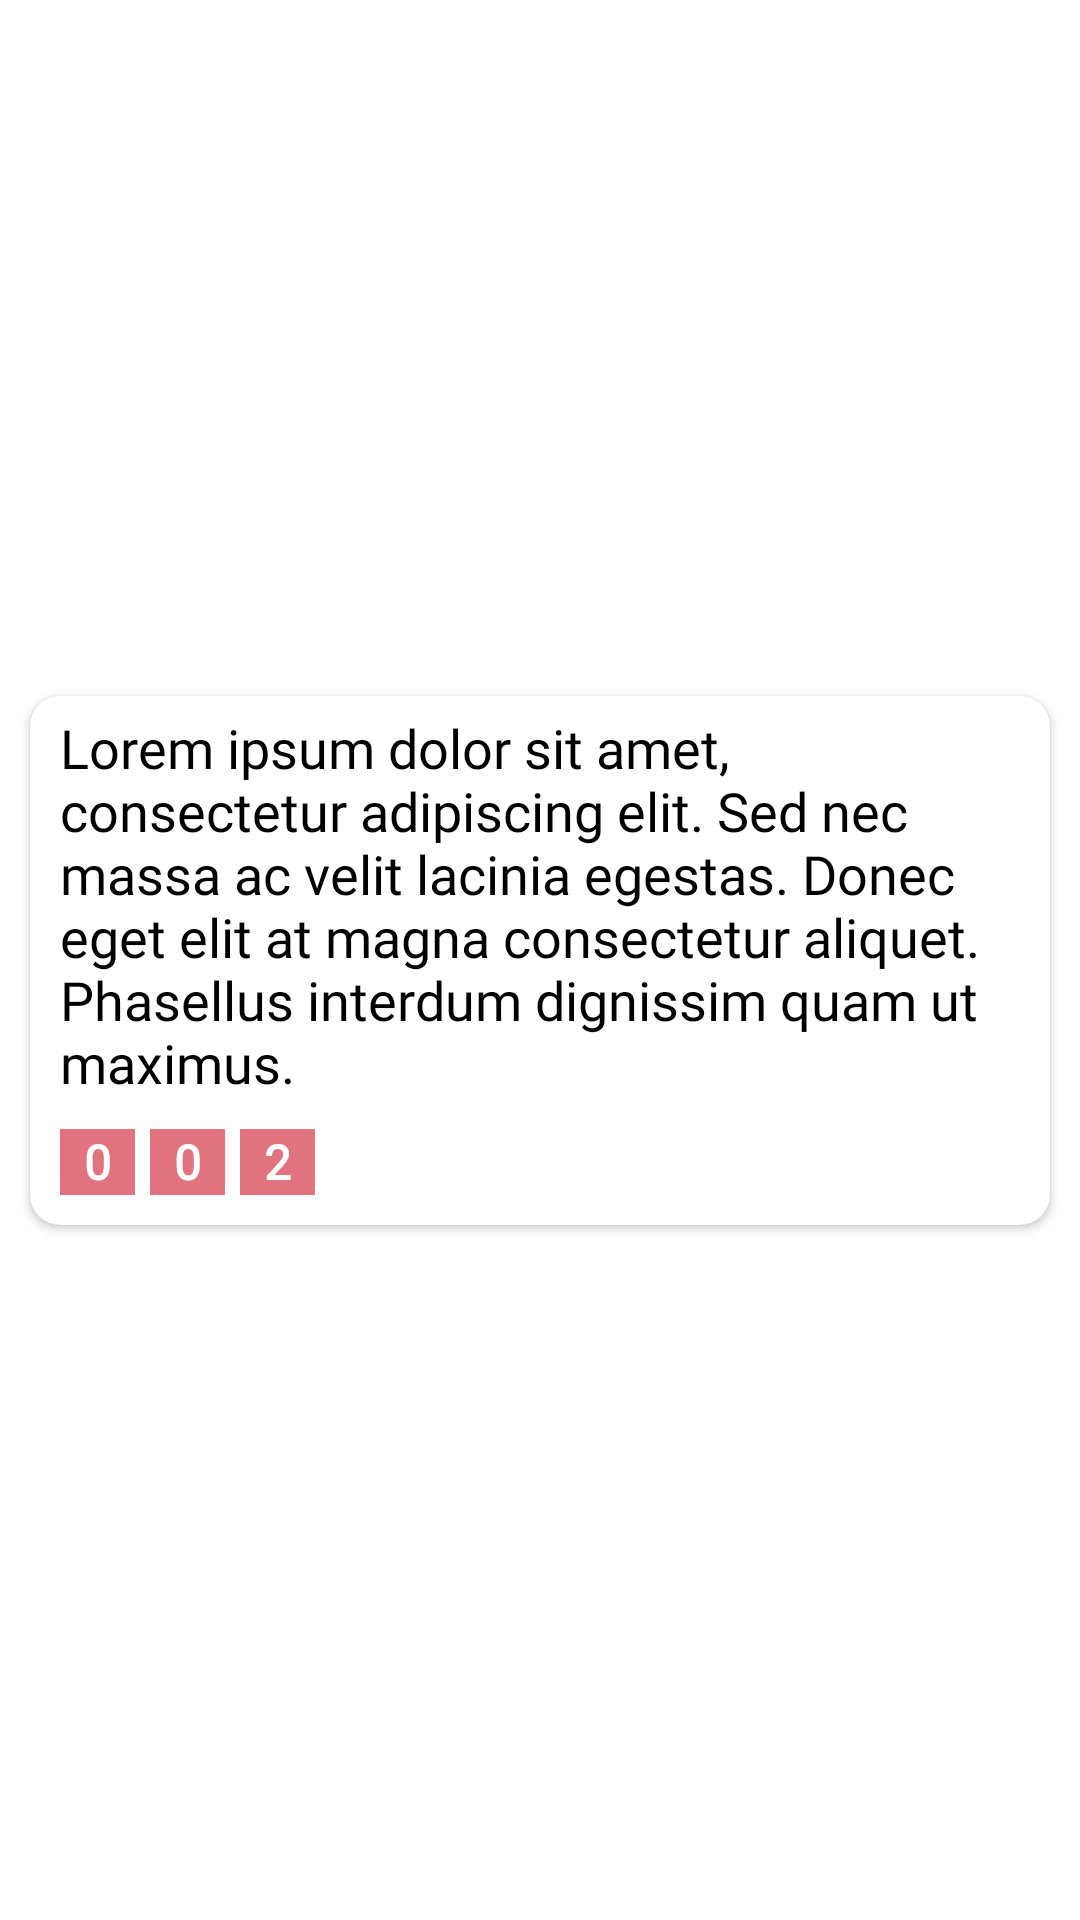

This screen was rendered from an Android layout file. Write that file and the resources it references.
<!-- AndroidManifest.xml: application theme Theme.MiusApp -->
<!-- res/layout/rv_item.xml -->
<?xml version="1.0" encoding="utf-8"?>
<androidx.constraintlayout.widget.ConstraintLayout xmlns:android="http://schemas.android.com/apk/res/android"
    xmlns:app="http://schemas.android.com/apk/res-auto"
    xmlns:tools="http://schemas.android.com/tools"
    android:layout_width="match_parent"
    android:layout_height="wrap_content">

    <androidx.cardview.widget.CardView
        android:layout_width="match_parent"
        android:layout_height="wrap_content"
        android:layout_marginStart="10dp"
        android:layout_marginTop="5dp"
        android:layout_marginEnd="10dp"
        android:layout_marginBottom="5dp"
        app:cardCornerRadius="10dp"
        app:layout_constraintBottom_toBottomOf="parent"
        app:layout_constraintEnd_toEndOf="parent"
        app:layout_constraintStart_toStartOf="parent"
        app:layout_constraintTop_toTopOf="parent">

        <androidx.constraintlayout.widget.ConstraintLayout
            android:layout_width="match_parent"
            android:layout_height="match_parent">

            <TextView
                android:id="@+id/tv_count1_rv_item"
                android:layout_width="25dp"
                android:layout_height="22dp"
                android:layout_marginStart="5dp"
                android:background="#E1737E"
                android:fontFamily="@font/montserrat_medium"
                android:gravity="center"
                android:text="2"
                android:textColor="@color/white"
                android:textSize="16sp"
                android:textStyle="bold"
                app:layout_constraintBottom_toBottomOf="@+id/tv_count2_rv_item"
                app:layout_constraintStart_toEndOf="@+id/tv_count2_rv_item" />

            <TextView
                android:id="@+id/tv_count3_rv_item"
                android:layout_width="25dp"
                android:layout_height="22dp"
                android:layout_marginTop="10dp"
                android:layout_marginBottom="10dp"
                android:background="#E1737E"
                android:fontFamily="@font/montserrat_medium"
                android:gravity="center"
                android:text="0"
                android:textColor="@color/white"
                android:textSize="16sp"
                android:textStyle="bold"
                app:layout_constraintBottom_toBottomOf="parent"
                app:layout_constraintStart_toStartOf="@+id/tv_desc_rv_item"
                app:layout_constraintTop_toBottomOf="@+id/tv_desc_rv_item" />

            <TextView
                android:id="@+id/tv_desc_rv_item"
                android:layout_width="0dp"
                android:layout_height="wrap_content"
                android:layout_marginStart="10dp"
                android:layout_marginTop="5dp"
                android:layout_marginEnd="10dp"
                android:fontFamily="@font/montserrat_medium"
                android:text="Lorem ipsum dolor sit amet, consectetur adipiscing elit. Sed nec massa ac velit lacinia egestas. Donec eget elit at magna consectetur aliquet. Phasellus interdum dignissim quam ut maximus."
                android:textColor="#000"
                android:textSize="18sp"
                app:layout_constraintEnd_toEndOf="parent"
                app:layout_constraintStart_toStartOf="parent"
                app:layout_constraintTop_toTopOf="parent" />

            <TextView
                android:id="@+id/tv_count2_rv_item"
                android:layout_width="25dp"
                android:layout_height="22dp"
                android:layout_marginStart="5dp"
                android:background="#E1737E"
                android:fontFamily="@font/montserrat_medium"
                android:gravity="center"
                android:text="0"
                android:textColor="@color/white"
                android:textSize="16sp"
                android:textStyle="bold"
                app:layout_constraintBottom_toBottomOf="@+id/tv_count3_rv_item"
                app:layout_constraintStart_toEndOf="@+id/tv_count3_rv_item" />
        </androidx.constraintlayout.widget.ConstraintLayout>
    </androidx.cardview.widget.CardView>

</androidx.constraintlayout.widget.ConstraintLayout>
<!-- resources referenced by this layout -->
<resources>
  <color name="white">#FFFFFFFF</color>
  <style name="Theme.MiusApp" parent="Theme.MaterialComponents.DayNight.DarkActionBar">
          
          <item name="colorPrimary">@color/purple_500</item>
          <item name="colorPrimaryVariant">@color/purple_700</item>
          <item name="colorOnPrimary">@color/white</item>
          
          <item name="colorSecondary">@color/teal_200</item>
          <item name="colorSecondaryVariant">@color/teal_700</item>
          <item name="colorOnSecondary">@color/black</item>
          
          <item name="android:statusBarColor" tools:targetApi="l">?attr/colorPrimaryVariant</item>
          
          <item name="windowNoTitle">true</item>
          <item name="android:windowAnimationStyle">@style/CustomActivityAnimation</item>
      </style>
  <color name="purple_500">#FF6200EE</color>
  <color name="purple_700">#FF3700B3</color>
  <color name="teal_200">#FF03DAC5</color>
  <color name="teal_700">#FF018786</color>
  <color name="black">#FF000000</color>
  <style name="CustomActivityAnimation" parent="@android:style/Animation.Activity">
          <item name="android:activityOpenEnterAnimation">@anim/slide_in_right</item>
          <item name="android:activityOpenExitAnimation">@anim/slide_out_left</item>
          <item name="android:activityCloseEnterAnimation">@anim/slide_in_left</item>
          <item name="android:activityCloseExitAnimation">@anim/slide_out_right</item>
      </style>
</resources>
